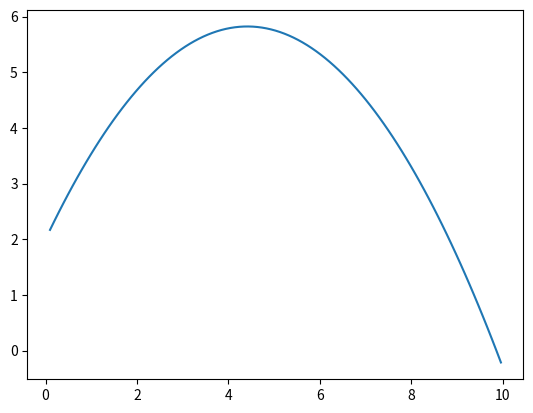

This figure's Python source:
import matplotlib.pyplot as plt
import math

g = 9.81
fractions=100
h=2

def yfromx(theta,g,x,h):
    return round(x*math.tan(theta)-(g*x**2)/(2*u**2*math.cos(theta)**2)+h,5)

def z_func(z):
    return 0.5*math.log(abs(math.sqrt(1+z**2)+z))+0.5*z*math.sqrt(1+z**2)

def distance(theta, u, g, r):
    a = (u**2)/(g*(1+(math.tan(theta))**2))
    b = math.tan(theta)
    c = math.tan(theta)-g*r*(1+(math.tan(theta))**2)/(u**2)
    return a*( z_func(b)-z_func(c))


def line(theta,u):
    data=[]
    y=h
    x=0
    rng = ((u*math.sin(theta)+math.sqrt(2*h*g+(u*math.sin(theta))**2))/g)*u*math.cos(theta)
    while y >= 0:
        x+=(rng/fractions)
        y = yfromx(theta,g,x,h)
        data.append((x,y))
    outval={"Theta (rad)":theta,
            "Theta (deg)":math.degrees(theta),
            "U":u,
            "VX":math.cos(theta)*u,
            "VY":math.sin(theta)*u, 
            "ToF": rng/(u*math.cos(theta)),
            "Range": rng,
            "Distance": distance(theta,u,g,rng)}
    [print(i,round(outval[i],3)) for i in outval]
    plt.plot([i[0] for i in data],[i[1] for i in data])

u=10
theta=math.radians(60)
line(theta,u)
plt.show()